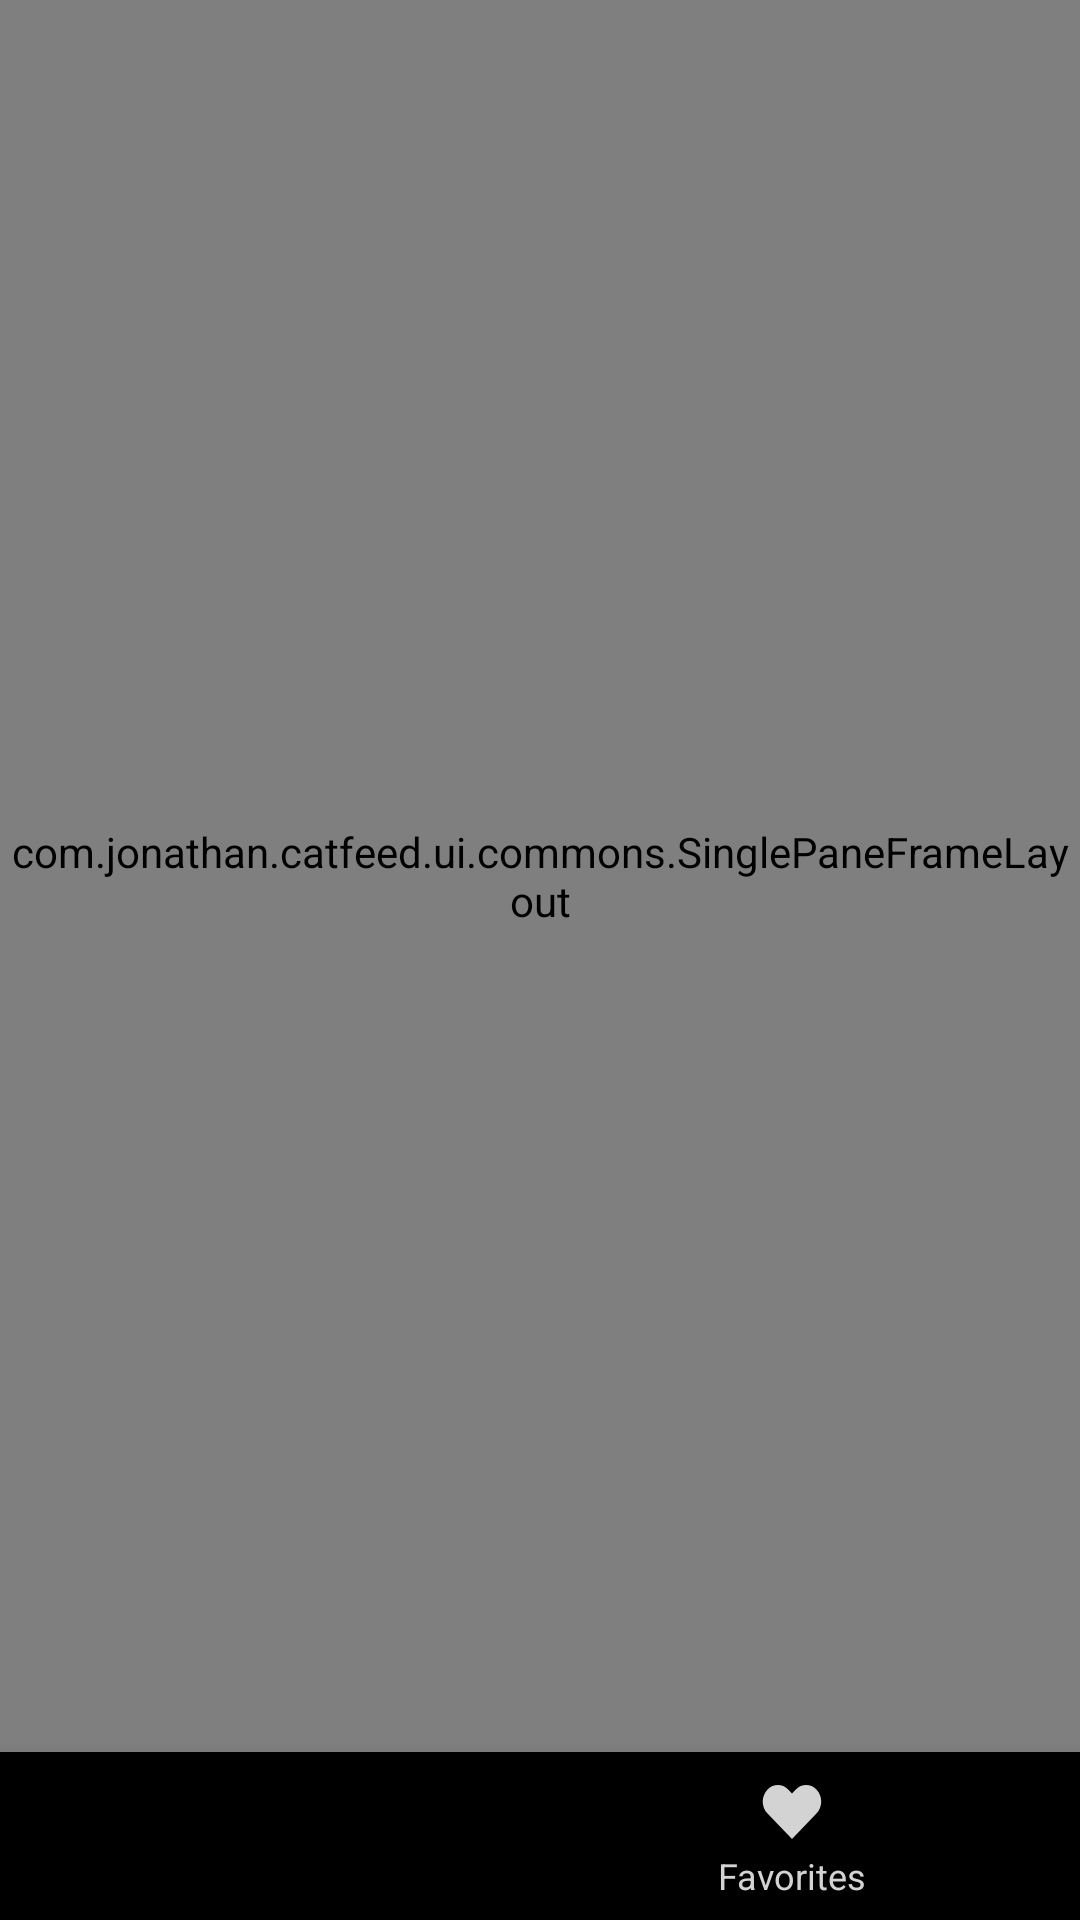

Android layout source for this screen:
<!-- AndroidManifest.xml: application theme AppTheme -->
<!-- res/layout/activity_main.xml -->
<?xml version="1.0" encoding="utf-8"?>
<RelativeLayout
    xmlns:android="http://schemas.android.com/apk/res/android"
    xmlns:tools="http://schemas.android.com/tools"
    android:id="@+id/parent"
    android:layout_width="match_parent"
    android:layout_height="match_parent"
    xmlns:app="http://schemas.android.com/apk/res-auto"
    tools:context="com.jonathan.catfeed.ui.activity.MainActivity">

    <android.support.design.widget.BottomNavigationView
        android:id="@+id/bottom_nav"
        android:layout_width="match_parent"
        android:layout_height="wrap_content"
        android:layout_alignParentBottom="true"
        app:itemIconTint="@drawable/bottom_nav_selector"
        app:itemTextColor="@drawable/bottom_nav_selector"
        app:menu="@menu/bottom_nav_menu"/>

    <include layout="@layout/container_grid_layout"/>
</RelativeLayout>
<!-- res/layout/container_grid_layout.xml (included above) -->
<com.jonathan.catfeed.ui.commons.SinglePaneFrameLayout
    xmlns:android="http://schemas.android.com/apk/res/android"
    android:id="@+id/container"
    android:layout_width="match_parent"
    android:layout_height="match_parent"
    android:layout_above="@+id/bottom_nav">

    <com.jonathan.catfeed.ui.commons.PaneGridView
        android:id="@+id/cat_grid_view"
        android:layout_width="match_parent"
        android:layout_height="match_parent"
        android:horizontalSpacing="2dp"
        android:verticalSpacing="2dp"
        android:numColumns="3">
    </com.jonathan.catfeed.ui.commons.PaneGridView>

</com.jonathan.catfeed.ui.commons.SinglePaneFrameLayout>
<!-- resources referenced by this layout -->
<resources>
  <!-- drawable bottom_nav_selector (drawable) -->
  <?xml version="1.0" encoding="utf-8"?>
  <selector
      xmlns:android="http://schemas.android.com/apk/res/android">
  
      <item
          android:color="@color/black"
          android:state_checked="true"/>
  
      <item
          android:color="@color/light_grey"
          android:state_checked="false"/>
  
  </selector>
  <style name="AppTheme" parent="Theme.AppCompat.Light">
          
          <item name="actionBarStyle">@style/ActionBarTheme</item>
          <item name="colorPrimary">@color/colorPrimary</item>
          <item name="colorPrimaryDark">@color/opaque_light_grey</item>
          <item name="colorAccent">@color/black</item>
          <item name="drawerArrowStyle">@style/ArrowTheme</item>
      </style>
  <color name="black">#000000</color>
  <color name="light_grey">#D3D3D3</color>
  <style name="ActionBarTheme" parent="@style/Widget.AppCompat.ActionBar.Solid">
          <item name="titleTextStyle">@style/ActionBarTitleTheme</item>
      </style>
  <color name="colorPrimary">@color/white</color>
  <color name="opaque_light_grey">#80D3D3D3</color>
  <style name="ArrowTheme" parent="Widget.AppCompat.DrawerArrowToggle">
          <item name="color">@color/black</item>
      </style>
  <style name="ActionBarTitleTheme" parent="@style/TextAppearance.AppCompat.Widget.ActionBar.Title">
          <item name="android:textColor">@color/black</item>
      </style>
  <color name="white">#FFFFFF</color>
</resources>
